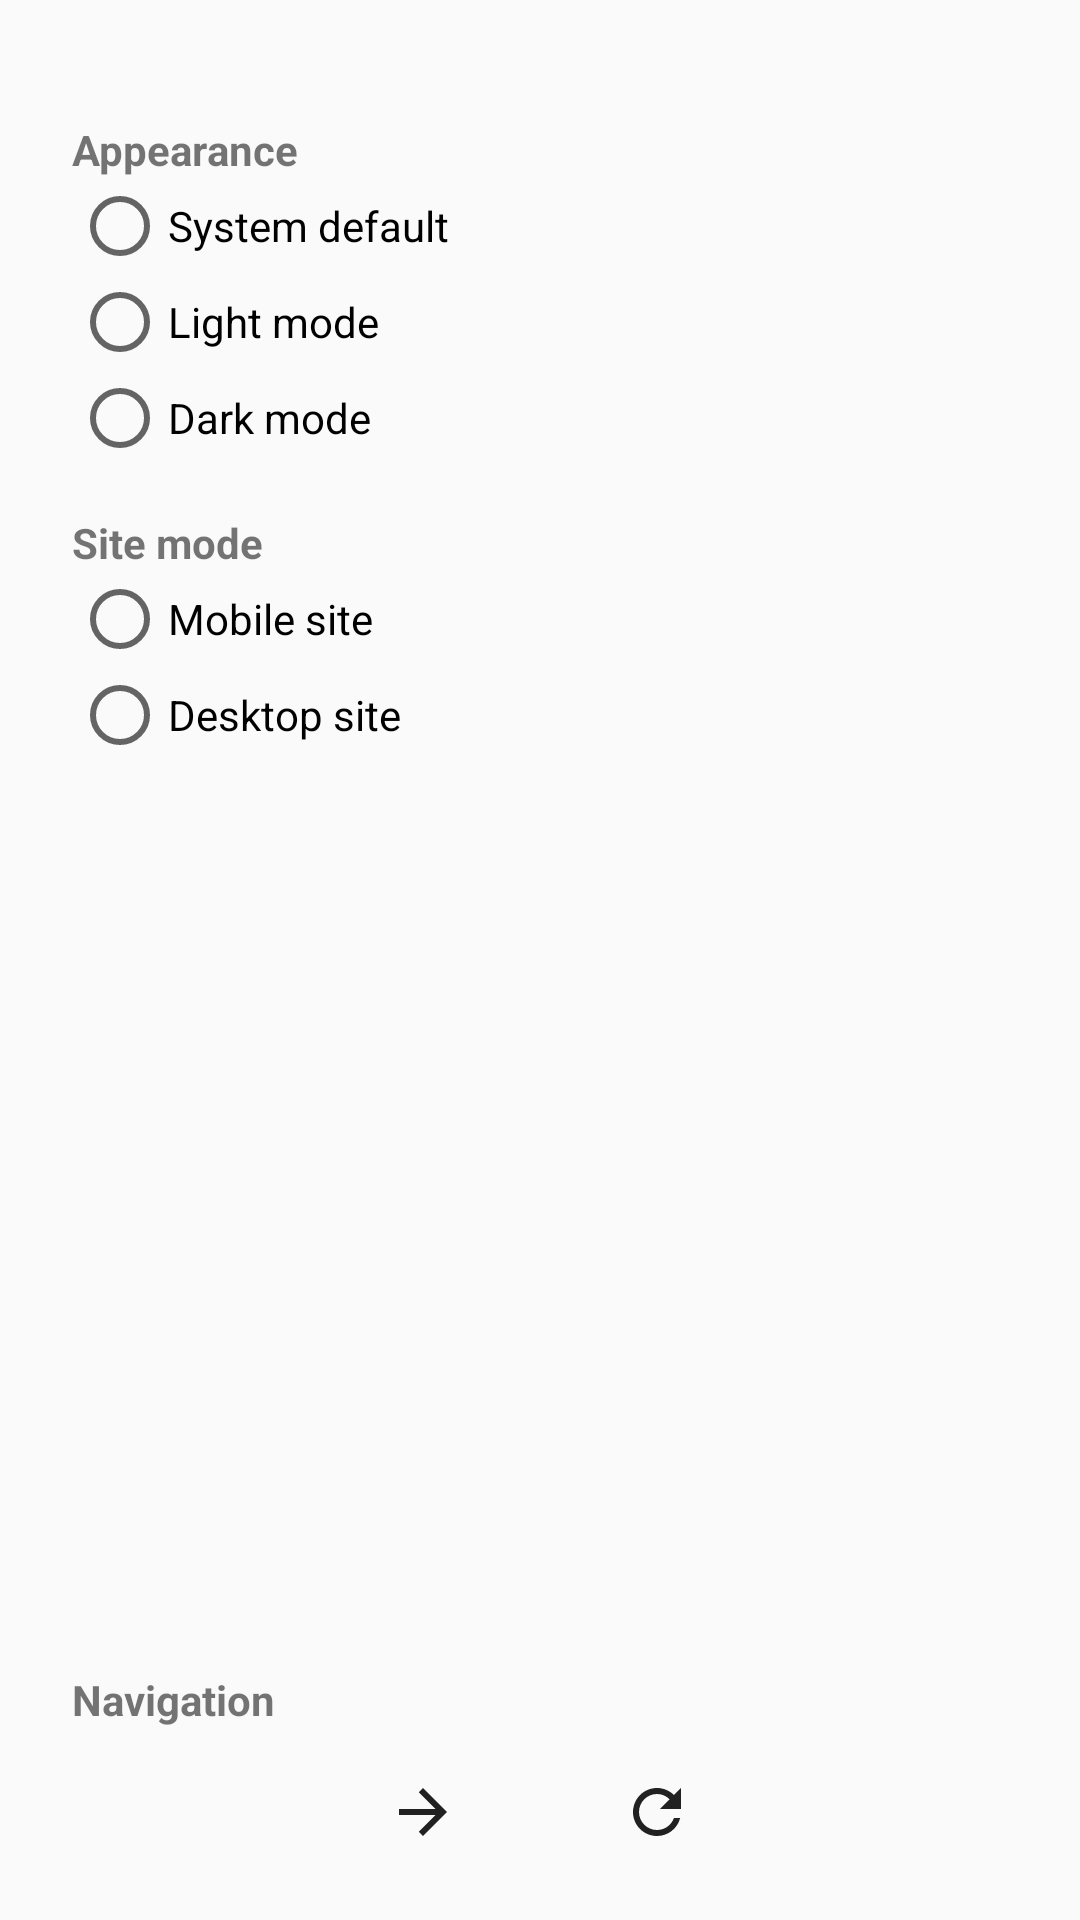

Reconstruct the res/layout file that produces this screen, plus the resources it refers to.
<!-- AndroidManifest.xml: application theme Theme.ssYouTube -->
<!-- res/layout/dialog_preferences.xml -->
<?xml version="1.0" encoding="utf-8"?>
<LinearLayout xmlns:android="http://schemas.android.com/apk/res/android"
    xmlns:tools="http://schemas.android.com/tools"
    android:layout_width="match_parent"
    android:layout_height="wrap_content"
    android:orientation="vertical">

    <TextView
        android:id="@+id/app_version"
        android:layout_width="wrap_content"
        android:layout_height="wrap_content"
        android:layout_gravity="end"
        android:layout_marginTop="24dp"
        android:layout_marginEnd="24dp"
        android:textColor="?android:attr/textColorSecondary"
        android:textSize="12sp"
        tools:ignore="HardcodedText"
        tools:text="v1.0.0" />

    <ScrollView
        android:layout_width="match_parent"
        android:layout_height="wrap_content"
        android:layout_weight="1">

        <LinearLayout
            android:layout_width="match_parent"
            android:layout_height="wrap_content"
            android:orientation="vertical"
            android:paddingStart="24dp"
            android:paddingEnd="24dp"
            android:paddingBottom="8dp">

            <TextView
                android:layout_width="wrap_content"
                android:layout_height="wrap_content"
                android:text="@string/appearance"
                android:textStyle="bold" />

            <RadioGroup
                android:id="@+id/theme_group"
                android:layout_width="match_parent"
                android:layout_height="wrap_content"
                android:orientation="vertical">

                <RadioButton
                    android:id="@+id/theme_system"
                    android:layout_width="match_parent"
                    android:layout_height="wrap_content"
                    android:text="@string/theme_system" />

                <RadioButton
                    android:id="@+id/theme_light"
                    android:layout_width="match_parent"
                    android:layout_height="wrap_content"
                    android:text="@string/theme_light" />

                <RadioButton
                    android:id="@+id/theme_dark"
                    android:layout_width="match_parent"
                    android:layout_height="wrap_content"
                    android:text="@string/theme_dark" />
            </RadioGroup>

            <TextView
                android:layout_width="wrap_content"
                android:layout_height="wrap_content"
                android:layout_marginTop="16dp"
                android:text="@string/site_mode"
                android:textStyle="bold" />

            <RadioGroup
                android:id="@+id/site_mode_group"
                android:layout_width="match_parent"
                android:layout_height="wrap_content"
                android:orientation="vertical">

                <RadioButton
                    android:id="@+id/site_mode_mobile"
                    android:layout_width="match_parent"
                    android:layout_height="wrap_content"
                    android:text="@string/site_mode_mobile" />

                <RadioButton
                    android:id="@+id/site_mode_desktop"
                    android:layout_width="match_parent"
                    android:layout_height="wrap_content"
                    android:text="@string/site_mode_desktop" />
            </RadioGroup>
        </LinearLayout>
    </ScrollView>

    <TextView
        android:layout_width="wrap_content"
        android:layout_height="wrap_content"
        android:layout_marginStart="24dp"
        android:layout_marginEnd="24dp"
        android:layout_marginTop="8dp"
        android:text="@string/navigation"
        android:textStyle="bold" />

    <LinearLayout
        android:id="@+id/navigation_bar"
        android:layout_width="match_parent"
        android:layout_height="56dp"
        android:layout_marginStart="24dp"
        android:layout_marginEnd="24dp"
        android:layout_marginBottom="8dp"
        android:gravity="center"
        android:orientation="horizontal">

        <ImageButton
            android:id="@+id/back_button"
            android:layout_width="0dp"
            android:layout_height="match_parent"
            android:layout_weight="1"
            android:background="?android:attr/selectableItemBackground"
            android:contentDescription="@string/back"
            android:scaleType="centerInside"
            android:src="@drawable/ic_back" />

        <ImageButton
            android:id="@+id/forward_button"
            android:layout_width="0dp"
            android:layout_height="match_parent"
            android:layout_weight="1"
            android:background="?android:attr/selectableItemBackground"
            android:contentDescription="@string/forward"
            android:scaleType="centerInside"
            android:src="@drawable/ic_forward" />

        <ImageButton
            android:id="@+id/refresh_button"
            android:layout_width="0dp"
            android:layout_height="match_parent"
            android:layout_weight="1"
            android:background="?android:attr/selectableItemBackground"
            android:contentDescription="@string/refresh"
            android:scaleType="centerInside"
            android:src="@drawable/ic_refresh" />

        <ImageButton
            android:id="@+id/home_button"
            android:layout_width="0dp"
            android:layout_height="match_parent"
            android:layout_weight="1"
            android:background="?android:attr/selectableItemBackground"
            android:contentDescription="@string/home"
            android:scaleType="centerInside"
            android:src="@drawable/ic_home" />

    </LinearLayout>
</LinearLayout>
<!-- resources referenced by this layout -->
<resources>
  <!-- drawable ic_forward (drawable) -->
  <?xml version="1.0" encoding="utf-8"?>
  <vector xmlns:android="http://schemas.android.com/apk/res/android"
      android:width="24dp"
      android:height="24dp"
      android:viewportWidth="24"
      android:viewportHeight="24"
      android:tint="?android:attr/textColorPrimary">
      <path
          android:fillColor="@android:color/white"
          android:pathData="M12,4l-1.41,1.41L16.17,11H4v2h12.17l-5.58,5.59L12,20l8,-8z" />
  </vector>
  <!-- drawable ic_refresh (drawable) -->
  <?xml version="1.0" encoding="utf-8"?>
  <vector xmlns:android="http://schemas.android.com/apk/res/android"
      android:width="24dp"
      android:height="24dp"
      android:viewportWidth="24"
      android:viewportHeight="24"
      android:tint="?android:attr/textColorPrimary">
      <path
          android:fillColor="@android:color/white"
          android:pathData="M17.65,6.35C16.2,4.9 14.21,4 12,4c-4.42,0 -7.99,3.58 -8,8s3.58,8 8,8c3.73,0 6.84,-2.55 7.73,-6h-2.08c-0.82,2.33 -3.04,4 -5.65,4 -3.31,0 -6,-2.69 -6,-6s2.69,-6 6,-6c1.66,0 3.14,0.69 4.22,1.78L13,11h7V4l-2.35,2.35z" />
  </vector>
  <string name="appearance">Appearance</string>
  <string name="back">Back</string>
  <string name="forward">Forward</string>
  <string name="home">Home</string>
  <string name="navigation">Navigation</string>
  <string name="refresh">Refresh</string>
  <string name="site_mode">Site mode</string>
  <string name="site_mode_desktop">Desktop site</string>
  <string name="site_mode_mobile">Mobile site</string>
  <string name="theme_dark">Dark mode</string>
  <string name="theme_light">Light mode</string>
  <string name="theme_system">System default</string>
  <style name="Theme.ssYouTube" parent="Theme.AppCompat.DayNight.NoActionBar">
          <item name="android:windowBackground">?android:attr/colorBackground</item>
      </style>
</resources>
